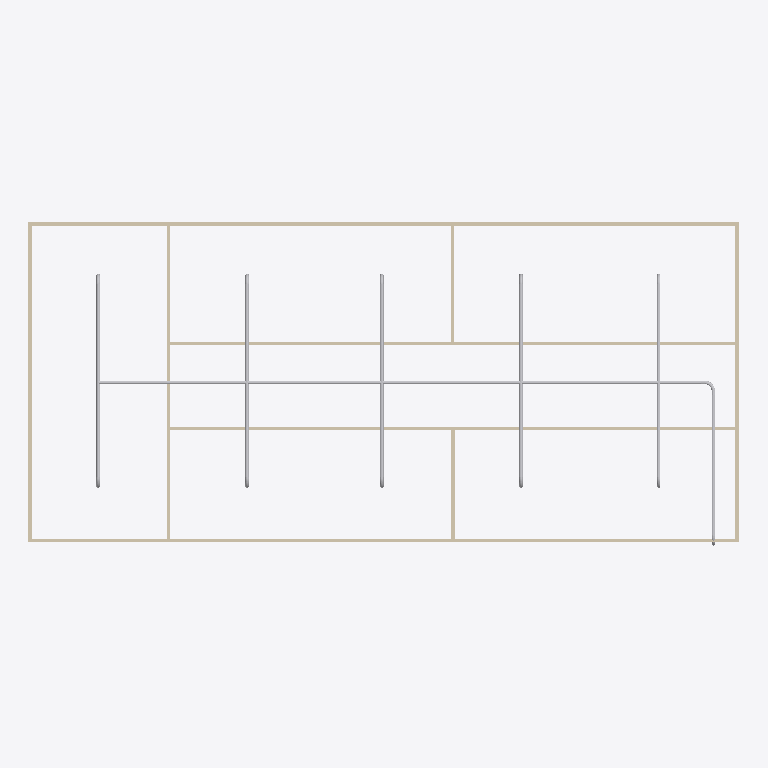
Plan cut of the same IFC building model at storey 'Piping' (level 3.00 m, cut at 4.40 m), seen from above with north up, elements coloured by IFC class: 19 other elements (light grey), 9 walls (beige). Cut surfaces are drawn darker.
Extent 20.0 m × 9.1 m × 3.1 m (x, y, z). Storeys (2): GF at 0.00 m; Piping at 3.00 m. Elements (64): 18 IfcPipeSegment, 18 IfcWindow, 12 IfcPipeFitting, 9 IfcWall, 6 IfcDoor, 1 IfcSlab.

HEADER;
FILE_DESCRIPTION(('ViewDefinition[DesignTransferView]'),'2;1');
FILE_NAME('s09-activity.ifc','2026-10-27T10:19:20+08:00',(''),(''),'IfcOpenShell 0.8.5-post1','Bonsai 0.8.5-post1','Nobody');
FILE_SCHEMA(('IFC4'));
ENDSEC;
DATA;
#1=IFCPROJECT('1l4KqzPg9APwJzTSXJnQbj',$,'My Project',$,$,$,$,(#14,#26),#9);
#31=IFCSITE('1GKO1AHKzA0wLUP9eqTgJt',$,'My Site',$,$,#54,$,$,$,$,$,$,$,$);
#37=IFCBUILDING('3iGBFCdRn6GBXfLBPvPWqx',$,'My Building',$,$,#60,$,$,$,$,$,$);
#43=IFCBUILDINGSTOREY('3DIsCg3OD5tPov22C1m$7R',$,'GF',$,$,#66,$,$,$,$);
#4681=IFCBUILDINGSTOREY('2453Jjs4H6jRmRtirjkgMZ',$,'Piping',$,$,#4702,$,$,$,$);
#403=IFCWALL('3yv8chYx5EEwBHhGyf1Zs4',$,'Wall',$,$,#550,#409,$,$);
#351=IFCWALL('3RVOxJKsTCJB_V_UMUMPxa',$,'Wall',$,$,#614,#359,$,$);
#4745=IFCPIPESEGMENT('2JUNujiDTFOwtNB7pKXffn',$,'PipeSegment',$,$,#6555,#4758,$,$);
#3005=IFCWALL('21PnV9QhT59wmLG3xuH8uA',$,'Wall',$,$,#3222,#3011,$,$);
#2967=IFCWALL('34gaY2lWL6yvKtRVsxn2QZ',$,'Wall',$,$,#3119,#2973,$,$);
#428=IFCWALL('2lwt2gmIX6IRcOYTRzaebH',$,'Wall',$,$,#582,#434,$,$);
#378=IFCWALL('3ZP57Q9Az01wBJKnOFnGN5',$,'Wall',$,$,#389,#384,$,$);
#780=IFCWALL('3_SMQPk8v65vHJlcsqTH9K',$,'Wall',$,$,#3750,#786,$,$);
#4817=IFCPIPESEGMENT('1pg3dyyhX7OR_pkKw8LE85',$,'PipeSegment',$,$,#5003,#4828,$,$);
#5449=IFCPIPESEGMENT('3QcDOFhuDC09kzqhMLzBgc',$,'PipeSegment',$,$,#5584,#5487,$,$);
#5585=IFCPIPESEGMENT('3kZJQcAeX7AeG57u5M$D3x',$,'PipeSegment',$,$,#5818,#5619,$,$);
#5819=IFCPIPESEGMENT('20$bTwkC5DZwdP_rIBXI3u',$,'PipeSegment',$,$,#6094,#5853,$,$);
#6095=IFCPIPESEGMENT('3PWon_ccDBThTZtpRwjd_B',$,'PipeSegment',$,$,#6348,#6129,$,$);
#1096=IFCWALL('2GKvflePLA5wrozkuUBeOt',$,'Wall',$,$,#3755,#1102,$,$);
#6349=IFCPIPESEGMENT('082xkt8On6aQx4LBjHX03p',$,'PipeSegment',$,$,#6819,#6383,$,$);
#1134=IFCWALL('3n2lYU0pn1yxw$aJ6qf9q$',$,'Wall',$,$,#1145,#1140,$,$);
#6714=IFCPIPEFITTING('11HSiC01b76vfuyATdYIZL',$,'PipeFitting',$,$,#6745,#6722,$,$);
#5869=IFCPIPEFITTING('0MnoPYN39FzhqNhRtH4w_v',$,'PipeFitting',$,$,#6144,#5905,$,$);
#5319=IFCPIPEFITTING('0D7Z7IdD92SRQAVO_XdGVn',$,'PipeFitting',$,$,#5350,#5327,$,$);
#5498=IFCPIPEFITTING('1VEBYAiJP8fO_E$JtFDWsv',$,'PipeFitting',$,$,#5776,#5538,$,$);
#5777=IFCPIPEFITTING('0nehS8RNj9Rx9$T3CVKCzT',$,'PipeFitting',$,$,#5868,#5813,$,$);
#5066=IFCPIPEFITTING('0y04aZsSDBKQAY82VJX_8J',$,'PipeFitting',$,$,#5098,#5075,$,$);
#5539=IFCPIPEFITTING('3iCuANcX18NezxIZ8oHDVu',$,'PipeFitting',$,$,#5734,#5579,$,$);
#5735=IFCPIPEFITTING('2OAPo3oI51TP1DzLv1VPAO',$,'PipeFitting',$,$,#5910,#5771,$,$);
#5911=IFCPIPEFITTING('3oPwu_YaH8NfXRxwX4pN7i',$,'PipeFitting',$,$,#6052,#5947,$,$);
#6145=IFCPIPEFITTING('0ko9Au7tL1ZPaF_OLkbm_y',$,'PipeFitting',$,$,#6632,#6181,$,$);
#6053=IFCPIPEFITTING('09tpfrXe925B19wss_5fYC',$,'PipeFitting',$,$,#6306,#6089,$,$);
#6861=IFCPIPEFITTING('0zpOXhVgP8QAbtLCNATlgk',$,'PipeFitting',$,$,#6892,#6869,$,$);
ENDSEC;
